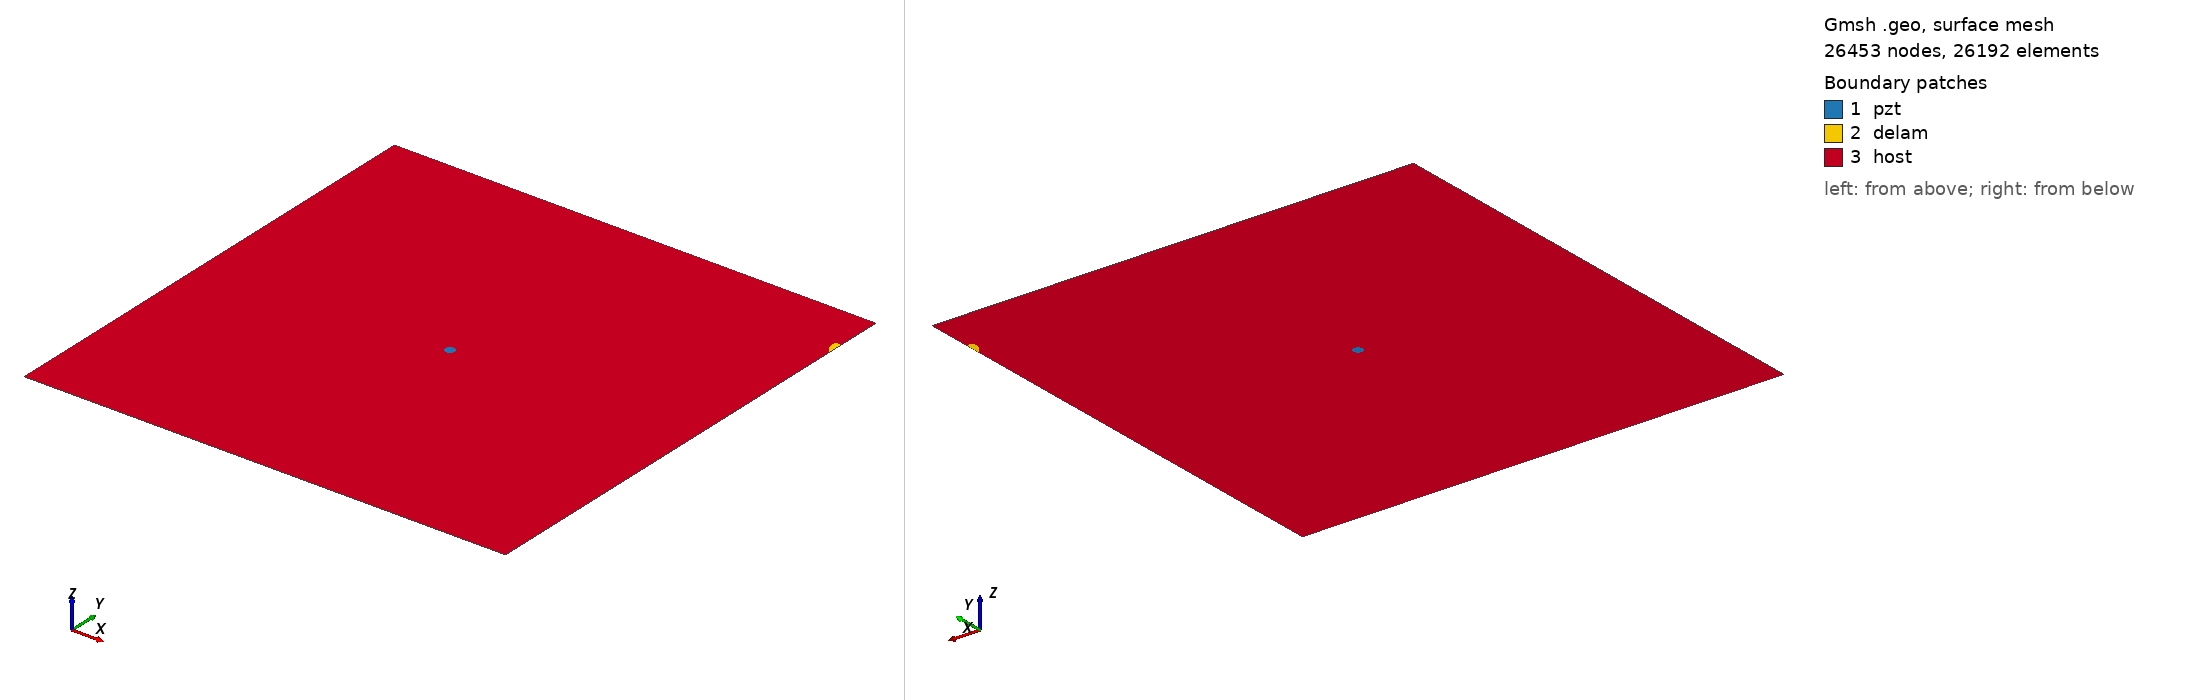

Gmsh geometry script, surface-meshed: 26453 nodes, 26192 surface elements. Boundary patches (legend numbers): 1 pzt, 2 delam, 3 host. Left view from above one corner, right view from below the opposite corner. Legend entries are the model's physical surfaces. The drawing asked Gmsh for element sizes between 1% and 20% of the model's largest extent; the script's own settings can give other sizes.

=== delam1_position_no_90_a_10mm_b_5mm_angle_120.geo (drawn) ===
SetFactory("OpenCASCADE");
L=0.500000; 
W=0.500000; 
a=0.010000; 
b=0.005000; 
x=0.500000; 
y=0.444444; 
alpha=0.666667 *Pi; 
r=0.005000; 
xpzt=0.250000; 
ypzt=0.250000; 
//+
Point(1) = {0, 0, 0, 1.0};
//+
Point(2) = {L, 0, 0, 1.0};
//+
Point(3) = {L, W, 0, 1.0};
//+
Point(4) = {0, W, 0, 1.0};
//+
Line(1) = {1, 2};
//+
Line(2) = {2, 3};
//+
Line(3) = {3, 4};
//+
Line(4) = {4, 1};
//+
Circle(5) = {xpzt, ypzt, -0, r, 0, 2*Pi};
//+
Ellipse(6) = {x, y, -0, a, b, 0, 2*Pi};
//+
Rotate {{0, 0, 1}, {x, y, 0}, alpha} {
  Curve{6}; 
}
//+
BooleanDifference{ Curve{6}; Delete; }{ Curve{2}; }
//+
Delete {
  Curve{7}; 
}
//Delete {
//  Curve{8}; 
//}
//+
Delete {
  Curve{2}; 
}
//+
Line(9) = {7, 8};
//+
Line(10) = {2, 7};
//+
Line(11) = {8, 3};
//+
Curve Loop(1) = {5};
//+
Plane Surface(1) = {1};
//+
Curve Loop(2) = {9, 8, 6};
//+
Plane Surface(2) = {2};
//+
Curve Loop(3) = {10, -6, -8, 11, 3, 4, 1};
//+
Curve Loop(4) = {5};
//+
Plane Surface(3) = {3, 4};
//+
Point(9) = {xpzt, ypzt, 0, 1.0};
//+
Point{9} In Surface {1};// mesh node at centre of pzt
//+
Physical Surface("pzt") = {1};
//+
Physical Surface("delam") = {2};
//+
Physical Surface("host") = {3};


Mesh.Algorithm = 6; // Frontal
Mesh.CharacteristicLengthFactor = 0.080000;
Mesh.CharacteristicLengthMin = 0.001000;
Mesh.CharacteristicLengthMax = 0.200000;
Mesh.RecombineAll = 1; // Apply recombination algorithm
Mesh.SubdivisionAlgorithm = 1; // 1: all quadrangles
Mesh.Smoothing = 1;
